Run: headless pygame with SDL's dummy video driver; simulated clock (each Clock.tick advances the game by its frame time, no real sleeping); random seed 0; keys injected as events and as key.get_pressed() state; no mouse input.
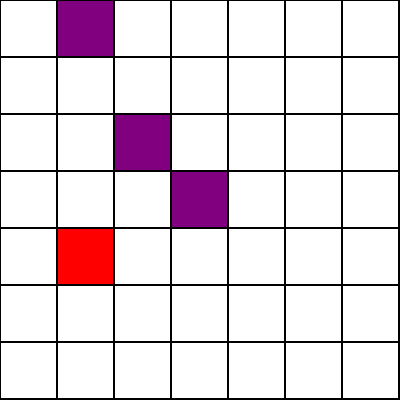
Frame 1 of 4 · flips 1–60 · no input
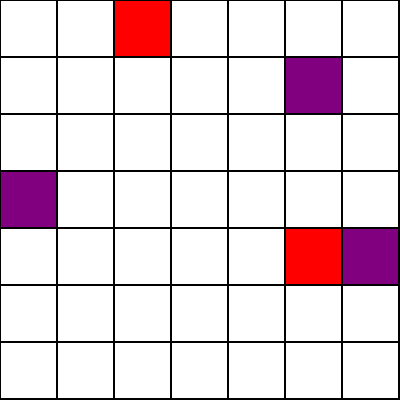
Frame 2 of 4 · flips 61–180 · tapped SPACE, RETURN · held RIGHT (→), D
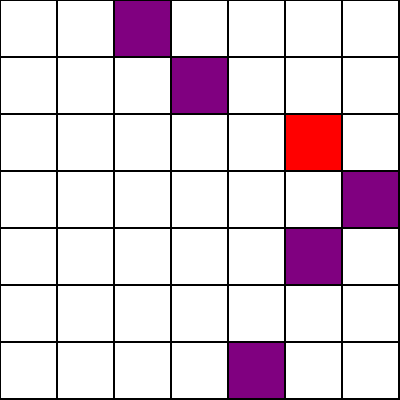
Frame 3 of 4 · flips 181–300 · held DOWN (↓), S
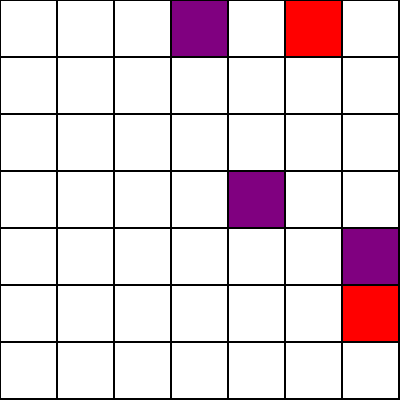
Frame 4 of 4 · flips 301–420 · held LEFT (←), A, UP (↑), W

The pygame program that drew these frames:

import pygame
import random

# Inicializar Pygame
pygame.init()

# Dimensiones de la pantalla
ANCHO, ALTO = 400, 400  # Ajustar para una matriz más pequeña
TAMANO_CELDA = ANCHO // 7  # Matriz de 7x7

# Colores
BLANCO = (255, 255, 255)
NEGRO = (0, 0, 0)
ROJO = (255, 0, 0)  # Color rojo para obstáculos horizontales
MORADO = (128, 0, 128)  # Color morado para obstáculos verticales
AZUL = (0, 0, 255)  # Color azul para el personaje

# Crear la pantalla
pantalla = pygame.display.set_mode((ANCHO, ALTO))
pygame.display.set_caption("Juego de Esquivar Carritos")

# Matriz del juego: 0 es vacío, 1 es el personaje, 2 son obstáculos
matriz = [[0 for _ in range(7)] for _ in range(7)]  # Cambiar a matriz de 7x7
matriz[3][3] = 1  # Inicializar el personaje en el centro

# Inicializar obstáculos
obstaculos = []
tiempo_ultimo_obstaculo = pygame.time.get_ticks()

# Variables para el movimiento del personaje y obstáculos
tiempo_ultimo_movimiento = pygame.time.get_ticks()
intervalo_obstaculos = 1500  # Intervalo de movimiento de obstáculos (en ms)
tiempo_ultimo_dibujo = pygame.time.get_ticks()

# Variable para controlar el estado del juego
juego_terminado = False

# Función para dibujar la matriz
def dibujar_matriz(matriz):
    for fila in range(len(matriz)):
        for columna in range(len(matriz[fila])):
            x = columna * TAMANO_CELDA
            y = fila * TAMANO_CELDA
            if matriz[fila][columna] == 1:
                pygame.draw.rect(pantalla, AZUL, (x, y, TAMANO_CELDA, TAMANO_CELDA))  # Personaje
            elif matriz[fila][columna] == 2:
                # Dibuja los obstáculos según su tipo
                if any(o[0] == fila and o[1] == columna and o[2] == "vertical" for o in obstaculos):
                    pygame.draw.rect(pantalla, MORADO, (x, y, TAMANO_CELDA, TAMANO_CELDA))  # Obstáculo vertical
                elif any(o[0] == fila and o[1] == columna and o[2] == "horizontal" for o in obstaculos):
                    pygame.draw.rect(pantalla, ROJO, (x, y, TAMANO_CELDA, TAMANO_CELDA))  # Obstáculo horizontal
            else:
                pygame.draw.rect(pantalla, BLANCO, (x, y, TAMANO_CELDA, TAMANO_CELDA))  # Espacio vacío
            pygame.draw.rect(pantalla, NEGRO, (x, y, TAMANO_CELDA, TAMANO_CELDA), 1)  # Bordes

# Función para mover al personaje
def mover_personaje(matriz, direccion):
    # Buscar la posición actual del personaje
    x, y = None, None  # Inicializar variables x e y

    for i, fila in enumerate(matriz):
        if 1 in fila:
            x, y = i, fila.index(1)
            break

    if x is None or y is None:  # Verifica si el personaje fue encontrado
        return False  # Si no se encontró, no hay colisión

    matriz[x][y] = 0  # Borra la posición anterior del personaje
    
    if direccion == 'w' and x > 0:
        x -= 1
    elif direccion == 's' and x < len(matriz) - 1:
        x += 1
    elif direccion == 'a' and y > 0:
        y -= 1
    elif direccion == 'd' and y < len(matriz[0]) - 1:
        y += 1

    if matriz[x][y] != 2:  # Mover solo si no hay obstáculo
        matriz[x][y] = 1
    else:
        # Colisión con un obstáculo
        return True  # Indicar que el juego ha terminado

# Función para mover los obstáculos y generar nuevos
def mover_obstaculos(matriz):
    global obstaculos, tiempo_ultimo_obstaculo
    tiempo_actual = pygame.time.get_ticks()

    # Mover obstáculos existentes
    for obstaculo in obstaculos[:]:  # Usar una copia para evitar modificación durante la iteración
        x, y, tipo = obstaculo
        matriz[x][y] = 0  # Limpiar la posición anterior del obstáculo

        # Mover obstáculo
        if tipo == "horizontal":  # Mover horizontalmente
            if y < len(matriz[0]) - 1:
                obstaculo[1] += 1  # Mover hacia la derecha
                matriz[x][y + 1] = 2  # Colocar el obstáculo en la nueva posición
            else:
                obstaculos.remove(obstaculo)  # Eliminar obstáculo si llega al final
        elif tipo == "vertical":  # Mover verticalmente
            if x < len(matriz) - 1:
                obstaculo[0] += 1  # Mover hacia abajo
                matriz[x + 1][y] = 2  # Colocar el obstáculo en la nueva posición
            else:
                obstaculos.remove(obstaculo)  # Eliminar obstáculo si llega al final

    # Generar nuevos obstáculos aleatoriamente
    if tiempo_actual - tiempo_ultimo_obstaculo > random.randint(250, 1000):  # Aumentar la velocidad de aparición
        tipo = random.choice(["horizontal", "vertical"])  # Elegir aleatoriamente el tipo de obstáculo
        
        if tipo == "horizontal":
            fila = random.randint(0, 6)  # Cambiar el rango a 6 para filas de 0 a 6
            # Comprobar si ya hay un obstáculo en esa fila
            if not any(o[0] == fila and o[2] == "horizontal" for o in obstaculos):
                obstaculos.append([fila, 0, "horizontal"])  # Añadir un nuevo obstáculo horizontal
                matriz[fila][0] = 2  # Colocar el obstáculo en la matriz
        elif tipo == "vertical":
            columna = random.randint(0, 6)  # Cambiar el rango a 6 para columnas de 0 a 6
            # Comprobar si ya hay un obstáculo en esa columna
            if not any(o[1] == columna and o[2] == "vertical" for o in obstaculos):
                obstaculos.append([0, columna, "vertical"])  # Añadir un nuevo obstáculo vertical
                matriz[0][columna] = 2  # Colocar el obstáculo en la matriz

        tiempo_ultimo_obstaculo = tiempo_actual  # Actualizar el tiempo del último obstáculo

# Bucle principal del juego
corriendo = True
while corriendo:
    for event in pygame.event.get():
        if event.type == pygame.QUIT:
            corriendo = False
        elif event.type == pygame.KEYDOWN and not juego_terminado:
            if event.key == pygame.K_w:
                juego_terminado = mover_personaje(matriz, 'w')
            elif event.key == pygame.K_s:
                juego_terminado = mover_personaje(matriz, 's')
            elif event.key == pygame.K_a:
                juego_terminado = mover_personaje(matriz, 'a')
            elif event.key == pygame.K_d:
                juego_terminado = mover_personaje(matriz, 'd')

    tiempo_actual = pygame.time.get_ticks()
    if tiempo_actual - tiempo_ultimo_movimiento > intervalo_obstaculos:
        mover_obstaculos(matriz)
        tiempo_ultimo_movimiento = tiempo_actual

    if tiempo_actual - tiempo_ultimo_dibujo > 100:  # Actualiza la pantalla cada 100 ms
        pantalla.fill(NEGRO)
        dibujar_matriz(matriz)
        
        if juego_terminado:
            # Mostrar el mensaje de Game Over
            font = pygame.font.Font(None, 74)
            text = font.render("Game Over", True, NEGRO)
            pantalla.blit(text, (ANCHO // 2 - text.get_width() // 2, ALTO // 2 - text.get_height() // 2))
        
        pygame.display.flip()
        tiempo_ultimo_dibujo = tiempo_actual

    pygame.time.delay(50)  # Ajusta el delay entre iteraciones

# Cerrar Pygame
pygame.quit()
